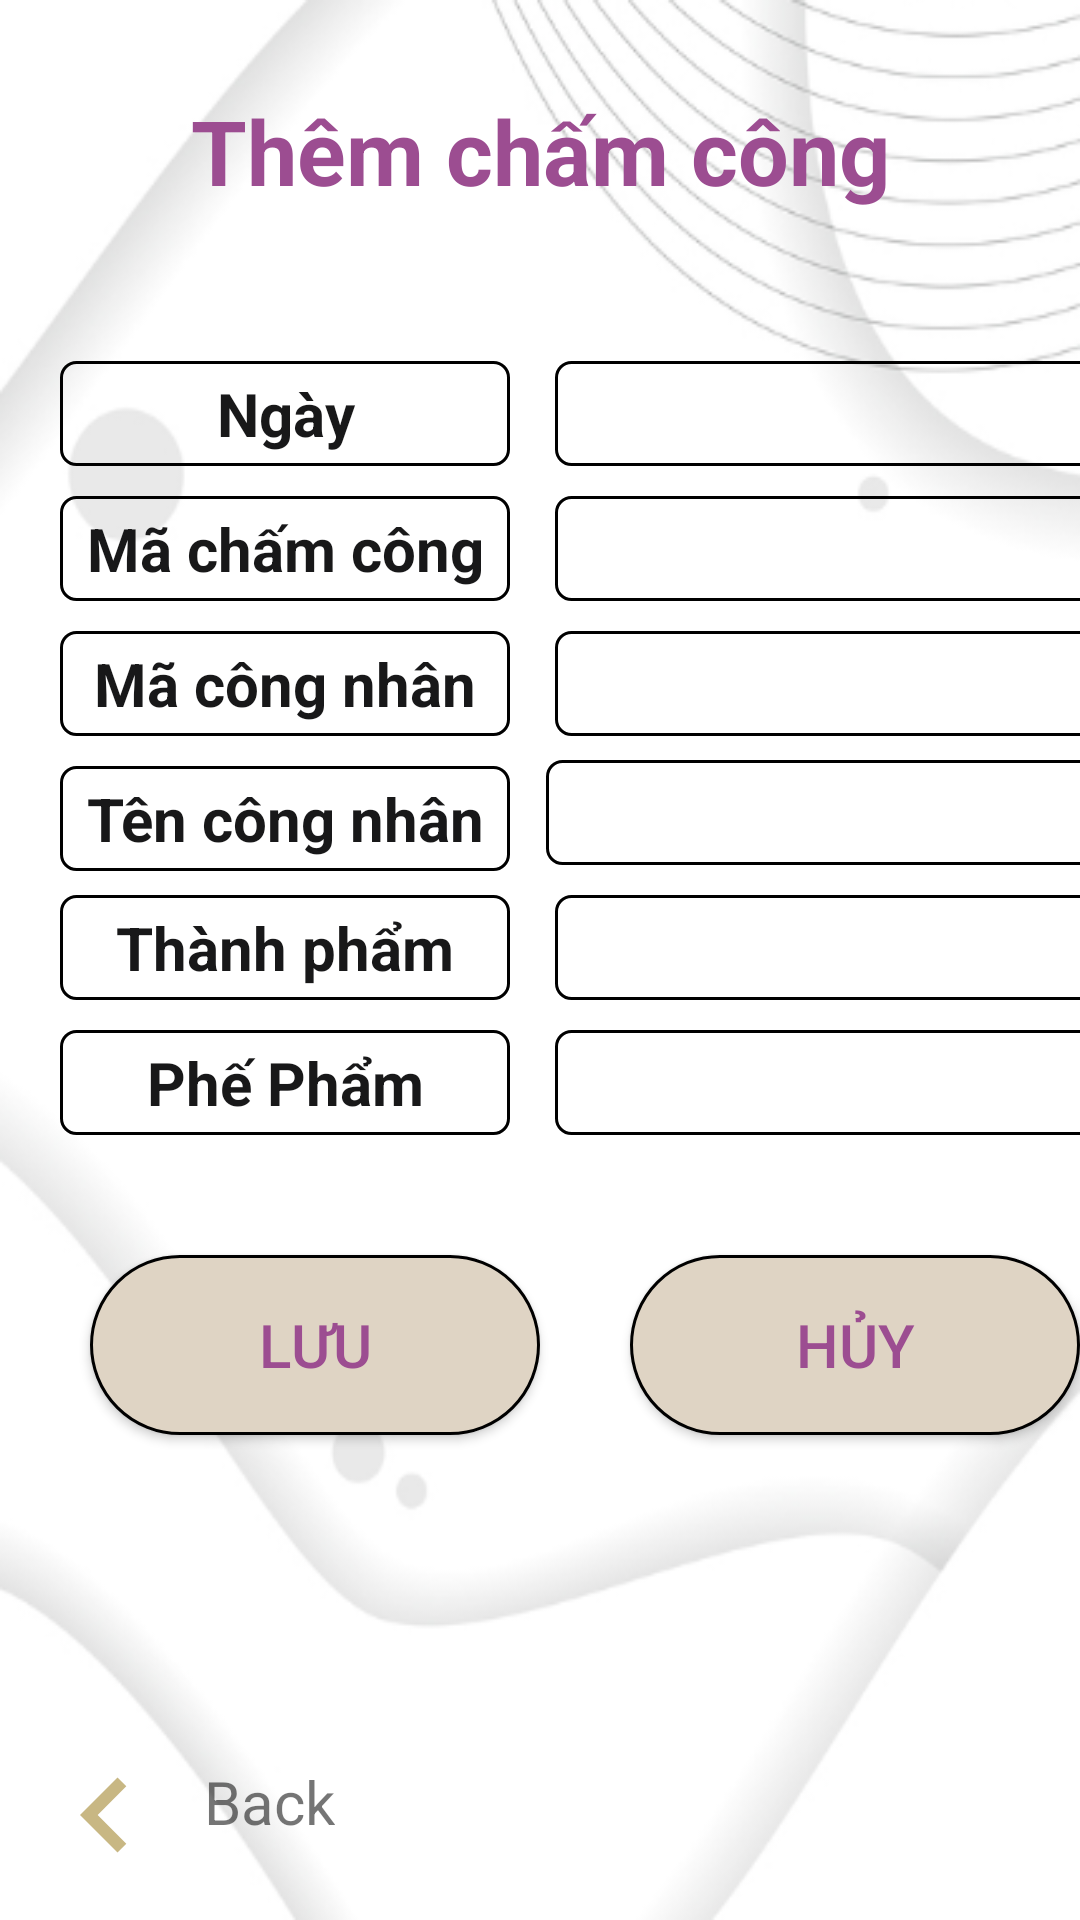

Android layout source for this screen:
<!-- AndroidManifest.xml: application theme Theme.Quan_Ly_Cham_Cong -->
<!-- res/layout/fragment_them_cc.xml -->
<?xml version="1.0" encoding="utf-8"?>
<androidx.constraintlayout.widget.ConstraintLayout xmlns:android="http://schemas.android.com/apk/res/android"
    android:layout_width="match_parent"
    android:layout_height="match_parent"
    android:background="@drawable/ah"
    xmlns:app="http://schemas.android.com/apk/res-auto">


    <TextView
        android:id="@+id/masp"
        android:layout_width="@dimen/Size9"
        android:layout_height="35dp"
        android:gravity="center"
        app:layout_constraintTop_toBottomOf="@+id/them_cn"
        app:layout_constraintStart_toStartOf="parent"
        android:layout_marginStart="@dimen/Size4"
        android:layout_marginTop="@dimen/Size3"
        android:textSize="@dimen/Size4"
        android:textStyle="bold"
        android:background="@drawable/custom_edit_text"
        android:textColor="@color/color3"
        android:text="Ngày"
        />
    <EditText
        android:id="@+id/tv_ngay_cc"
        android:layout_width="@dimen/size10"
        android:layout_height="35dp"
        android:gravity="center"
        app:layout_constraintTop_toBottomOf="@+id/them_cn"
        app:layout_constraintStart_toEndOf="@+id/tv1_macc"
        android:layout_marginStart="@dimen/Size6"
        android:layout_marginTop="@dimen/Size3"
        android:textSize="@dimen/Size4"
        android:background="@drawable/custom_edit_text"
        android:textStyle="normal"
        android:textColor="@color/color3"
        />

    <TextView
        android:id="@+id/them_cn"
        android:layout_width="wrap_content"
        android:layout_height="wrap_content"
        android:text="Thêm chấm công"
        android:textSize="@dimen/Size"
        android:textColor="@color/color_app"
        android:textStyle="bold"
        android:layout_marginTop="@dimen/Size"
        app:layout_constraintStart_toStartOf="parent"
        app:layout_constraintEnd_toEndOf="parent"
        app:layout_constraintTop_toTopOf="parent" />


    <TextView
        android:id="@+id/tv1_macc"
        android:layout_width="@dimen/Size9"
        android:layout_height="35dp"
        android:gravity="center"
        app:layout_constraintTop_toBottomOf="@+id/masp"
        app:layout_constraintStart_toStartOf="parent"
        android:layout_marginStart="@dimen/Size4"
        android:layout_marginTop="@dimen/Size5"
        android:textSize="@dimen/Size4"
        android:textStyle="bold"
        android:background="@drawable/custom_edit_text"
        android:textColor="@color/color3"
        android:text="Mã chấm công"
        />
    <EditText
        android:id="@+id/tv_ma_cc"
        android:layout_width="@dimen/size10"
        android:layout_height="35dp"
        android:gravity="center"
        app:layout_constraintTop_toBottomOf="@+id/tv_ngay_cc"
        app:layout_constraintStart_toEndOf="@+id/tv1_macc"
        android:layout_marginStart="@dimen/Size6"
        android:layout_marginTop="@dimen/Size5"
        android:textSize="@dimen/Size4"
        android:background="@drawable/custom_edit_text"
        android:textStyle="normal"
        android:textColor="@color/color3"
        />
    <TextView
        android:id="@+id/macn"
        android:layout_width="@dimen/Size9"
        android:layout_height="35dp"
        android:gravity="center"
        app:layout_constraintTop_toBottomOf="@+id/tv1_macc"
        app:layout_constraintStart_toStartOf="parent"
        android:layout_marginStart="@dimen/Size4"
        android:layout_marginTop="@dimen/Size5"
        android:textSize="@dimen/Size4"
        android:textStyle="bold"
        android:background="@drawable/custom_edit_text"
        android:textColor="@color/color3"
        android:text="Mã công nhân"
        />
    <EditText
        android:id="@+id/edt_ma_cn_cc"
        android:layout_width="@dimen/size10"
        android:layout_height="35dp"
        android:gravity="center"
        app:layout_constraintTop_toBottomOf="@+id/tv1_macc"
        app:layout_constraintStart_toEndOf="@+id/tv1_macc"
        android:layout_marginStart="@dimen/Size6"
        android:layout_marginTop="@dimen/Size5"
        android:textSize="@dimen/Size4"
        android:background="@drawable/custom_edit_text"
        android:textStyle="normal"
        android:textColor="@color/color3"
        />
    <TextView
        android:id="@+id/tv_tencn"
        android:layout_width="@dimen/Size9"
        android:layout_height="35dp"
        android:gravity="center"
        app:layout_constraintTop_toBottomOf="@+id/macn"
        app:layout_constraintStart_toStartOf="parent"
        android:layout_marginStart="@dimen/Size4"
        android:layout_marginTop="@dimen/Size5"
        android:textSize="@dimen/Size4"
        android:textStyle="bold"
        android:background="@drawable/custom_edit_text"
        android:textColor="@color/color3"
        android:text="Tên công nhân"
        />

    <EditText
        android:id="@+id/edt_tencn_cc"
        android:layout_width="@dimen/size10"
        android:layout_height="35dp"
        android:layout_marginStart="12dp"
        android:layout_marginTop="8dp"
        android:background="@drawable/custom_edit_text"
        android:gravity="center"
        android:textColor="@color/color3"
        android:textSize="@dimen/Size4"
        android:textStyle="normal"
        app:layout_constraintStart_toEndOf="@+id/tv1_macc"
        app:layout_constraintTop_toBottomOf="@+id/edt_ma_cn_cc" />

    <TextView
        android:id="@+id/tv_thanhpham"
        android:layout_width="@dimen/Size9"
        android:layout_height="35dp"
        android:gravity="center"
        app:layout_constraintTop_toBottomOf="@+id/edt_tencn_cc"
        app:layout_constraintStart_toStartOf="parent"
        android:layout_marginStart="@dimen/Size4"
        android:layout_marginTop="@dimen/Size5"
        android:textSize="@dimen/Size4"
        android:textStyle="bold"
        android:background="@drawable/custom_edit_text"
        android:textColor="@color/color3"
        android:text="Thành phẩm"
        />
    <EditText
        android:id="@+id/edt_thanhpham"
        android:layout_width="@dimen/size10"
        android:layout_height="35dp"
        android:gravity="center"
        app:layout_constraintTop_toBottomOf="@+id/edt_tencn_cc"
        app:layout_constraintStart_toEndOf="@+id/tv1_macc"
        android:layout_marginStart="@dimen/Size6"
        android:layout_marginTop="@dimen/Size5"
        android:textSize="@dimen/Size4"
        android:background="@drawable/custom_edit_text"
        android:textStyle="normal"
        android:textColor="@color/color3"
        />
    <TextView
        android:id="@+id/tv_phepham"
        android:layout_width="@dimen/Size9"
        android:layout_height="35dp"
        android:gravity="center"
        app:layout_constraintTop_toBottomOf="@+id/tv_thanhpham"
        app:layout_constraintStart_toStartOf="parent"
        android:layout_marginStart="@dimen/Size4"
        android:layout_marginTop="@dimen/Size5"
        android:textSize="@dimen/Size4"
        android:textStyle="bold"
        android:background="@drawable/custom_edit_text"
        android:textColor="@color/color3"
        android:text="Phế Phẩm"
        />
    <EditText
        android:id="@+id/edt_phepham"
        android:layout_width="@dimen/size10"
        android:layout_height="35dp"
        android:gravity="center"
        app:layout_constraintTop_toBottomOf="@+id/tv_thanhpham"
        app:layout_constraintStart_toEndOf="@+id/tv1_macc"
        android:layout_marginStart="@dimen/Size6"
        android:layout_marginTop="@dimen/Size5"
        android:textSize="@dimen/Size4"
        android:background="@drawable/custom_edit_text"
        android:textStyle="normal"
        android:textColor="@color/color3"
        />

        <androidx.appcompat.widget.AppCompatButton
        android:id="@+id/luu_cc"
        android:layout_width="@dimen/Size9"
        android:layout_height="@dimen/sizebutton"
        android:background="@drawable/custom_btb"
        android:text="@string/name_cc"
        android:textColor="@color/color_app"
        android:gravity="center"
        android:layout_marginStart="@dimen/Size"
        android:layout_marginTop="@dimen/Size2"
        android:textSize="@dimen/Size4"
        app:layout_constraintStart_toStartOf="parent"
        app:layout_constraintTop_toBottomOf="@+id/tv_phepham"/>
    <androidx.appcompat.widget.AppCompatButton
        android:id="@+id/huy_cc"
        android:layout_width="@dimen/Size9"
        android:layout_height="@dimen/sizebutton"
        android:background="@drawable/custom_btb"
        android:text="@string/name_cc2"
        android:textColor="@color/color_app"
        android:gravity="center"
        android:layout_marginStart="@dimen/Size"
        android:layout_marginTop="@dimen/Size2"
        android:textSize="@dimen/Size4"
        app:layout_constraintStart_toEndOf="@+id/luu_cc"
        app:layout_constraintTop_toBottomOf="@+id/tv_phepham"/>

    <ImageView
        android:id="@+id/back"
        android:layout_width="50dp"
        android:layout_height="50dp"
        android:background="@drawable/ic_baseline_chevron_left"
        android:layout_marginBottom="@dimen/Size5"
        android:layout_marginStart="@dimen/Size5"
        app:layout_constraintStart_toStartOf="parent"
        app:layout_constraintBottom_toBottomOf="parent"
        />

    <TextView

        android:layout_width="wrap_content"
        android:layout_height="wrap_content"
        android:layout_marginStart="@dimen/Size8"
        android:layout_marginBottom="@dimen/mg_btn"
        android:text="Back"
        android:gravity="center"
        android:textSize="@dimen/Size4"
        app:layout_constraintBottom_toBottomOf="@+id/back"
        app:layout_constraintStart_toEndOf="@+id/back" />


</androidx.constraintlayout.widget.ConstraintLayout>
<!-- resources referenced by this layout -->
<resources>
  <color name="color3">#181819</color>
  <color name="color_app">#9C4D91</color>
  <dimen name="Size">30dp</dimen>
  <dimen name="Size2">40dp</dimen>
  <dimen name="Size3">50dp</dimen>
  <dimen name="Size4">20dp</dimen>
  <dimen name="Size5">10dp</dimen>
  <dimen name="Size6">15dp</dimen>
  <dimen name="Size8">8dp</dimen>
  <dimen name="Size9">150dp</dimen>
  <dimen name="mg_btn">16dp</dimen>
  <dimen name="size10">200dp</dimen>
  <dimen name="sizebutton">60dp</dimen>
  <!-- drawable ah: png bitmap (drawable, 46007 bytes) -->
  <!-- drawable custom_btb (drawable) -->
  <?xml version="1.0" encoding="utf-8"?>
  <shape xmlns:android="http://schemas.android.com/apk/res/android"
      android:shape="rectangle">
  
      <corners android:radius="@dimen/radius"/>
      <stroke android:width="1dp"/>
      <solid android:color="@color/color2"/>
  </shape>
  <!-- drawable custom_edit_text (drawable-v24) -->
  <?xml version="1.0" encoding="utf-8"?>
  <shape xmlns:android="http://schemas.android.com/apk/res/android"
      android:shape="rectangle">
      <corners android:radius="5dp"/>
      <stroke android:width="1dp"/>
  </shape>
  <!-- drawable ic_baseline_chevron_left (drawable) -->
  <vector android:height="24dp" android:tint="#C8B783"
      android:viewportHeight="24" android:viewportWidth="24"
      android:width="24dp" xmlns:android="http://schemas.android.com/apk/res/android">
      <path android:fillColor="@android:color/white" android:pathData="M15.41,7.41L14,6l-6,6 6,6 1.41,-1.41L10.83,12z"/>
  </vector>
  <string name="name_cc">Lưu</string>
  <string name="name_cc2">Hủy</string>
  <style name="Theme.Quan_Ly_Cham_Cong" parent="Theme.MaterialComponents.DayNight.NoActionBar">
          
          <item name="colorPrimary">@color/purple_500</item>
          <item name="colorPrimaryVariant">@color/purple_700</item>
          <item name="colorOnPrimary">@color/white</item>
          
          <item name="colorSecondary">@color/teal_200</item>
          <item name="colorSecondaryVariant">@color/teal_700</item>
          <item name="colorOnSecondary">@color/black</item>
          
          <item name="android:statusBarColor" tools:targetApi="l">?attr/colorPrimaryVariant</item>
          
      </style>
  <dimen name="radius">70dp</dimen>
  <color name="color2">#DFD4C4</color>
  <color name="purple_500">#FF6200EE</color>
  <color name="purple_700">#FF3700B3</color>
  <color name="white">#FFFFFFFF</color>
  <color name="teal_200">#FF03DAC5</color>
  <color name="teal_700">#FF018786</color>
  <color name="black">#FF000000</color>
</resources>
